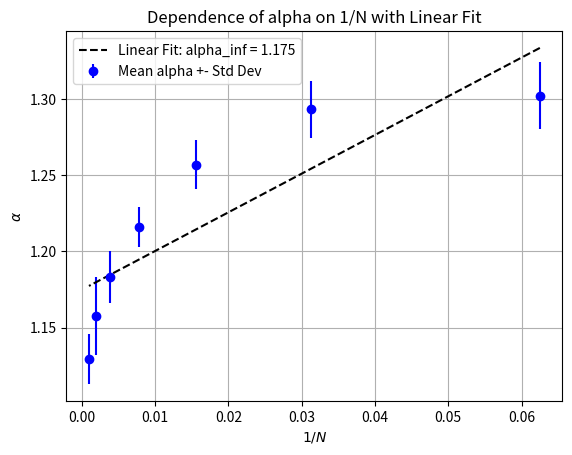

This chart was generated by the following Python code:
import numpy as np
import matplotlib.pyplot as plt


alphas = np.array([[1.31569453, 1.32402567, 1.31005177, 1.26665875, 1.31497457, 1.33124905,
  1.29578814, 1.3093294,  1.27141797, 1.28435779],
 [1.2835113,  1.29547278, 1.27710449, 1.30247106, 1.29839873, 1.2815834,
  1.31717347, 1.27610098, 1.3288826,  1.27264049],
 [1.25390093, 1.238716,   1.26877357, 1.24316284, 1.2389019,  1.28716023,
  1.2444757,  1.25674197, 1.27114427, 1.26494161],
 [1.20168756, 1.20822165, 1.20550901, 1.21761949, 1.22226098, 1.23089641,
  1.19427531, 1.22994184, 1.21968676, 1.23007718],
 [1.17364195, 1.17728415, 1.19129647, 1.1937755,  1.14922572, 1.17086706,
  1.1851752,  1.21244547, 1.1945893,  1.18623153],
 [1.15500203, 1.16826245, 1.14347467, 1.17837362, 1.18498173, 1.13170352,
  1.1600956,  1.13577061, 1.20062398, 1.11966529],
 [1.14035378, 1.12497595, 1.13829367, 1.14103446, 1.1404898,  1.10695644,
  1.1136765,  1.15666209, 1.11903796, 1.11171093]])

alpha_means = np.array([1.30235476, 1.29333393, 1.2567919,  1.21601762, 1.18345323, 1.15779535,
 1.12931916])
 
alpha_std_devs = np.array([0.02197956, 0.01876431, 0.01609277, 0.01298387, 0.01702144, 0.02569991,
 0.01630055])

N_list = np.array([16, 32, 64, 128, 256, 512, 1024])

#alpha_means = alpha_means[6:]
#alpha_std_devs = alpha_std_devs[-6:]
#N_list = N_list[-6:]

# alphas = [1.31513289 1.29298451 1.26087924 1.22198359 1.17718797 1.1361603 1.14262882]#
#alphas = np.array([1.31864883, 1.29383066, 1.25179234, 1.22168047, 1.18438247, 1.15611362, 1.13029531])
inv_N_values = [1 / N for N in N_list]

fit_coefficients = np.polyfit(inv_N_values, alpha_means, 1)
slope, intercept = fit_coefficients

# Generate linear fit line
fit_line = np.polyval(fit_coefficients, inv_N_values)

# Plot mean alpha points with error bars
plt.errorbar(inv_N_values, alpha_means, yerr=alpha_std_devs, fmt='o', color='blue', label='Mean alpha +- Std Dev')
# Plot the linear fit
plt.plot(inv_N_values, fit_line, 'k--', label=f'Linear Fit: alpha_inf = {intercept:.3f}')

# Add labels and title
plt.xlabel(r'$1/N$')
plt.ylabel(r'$\alpha$')
plt.title('Dependence of alpha on 1/N with Linear Fit')
plt.legend()
plt.grid(True)
plt.show()